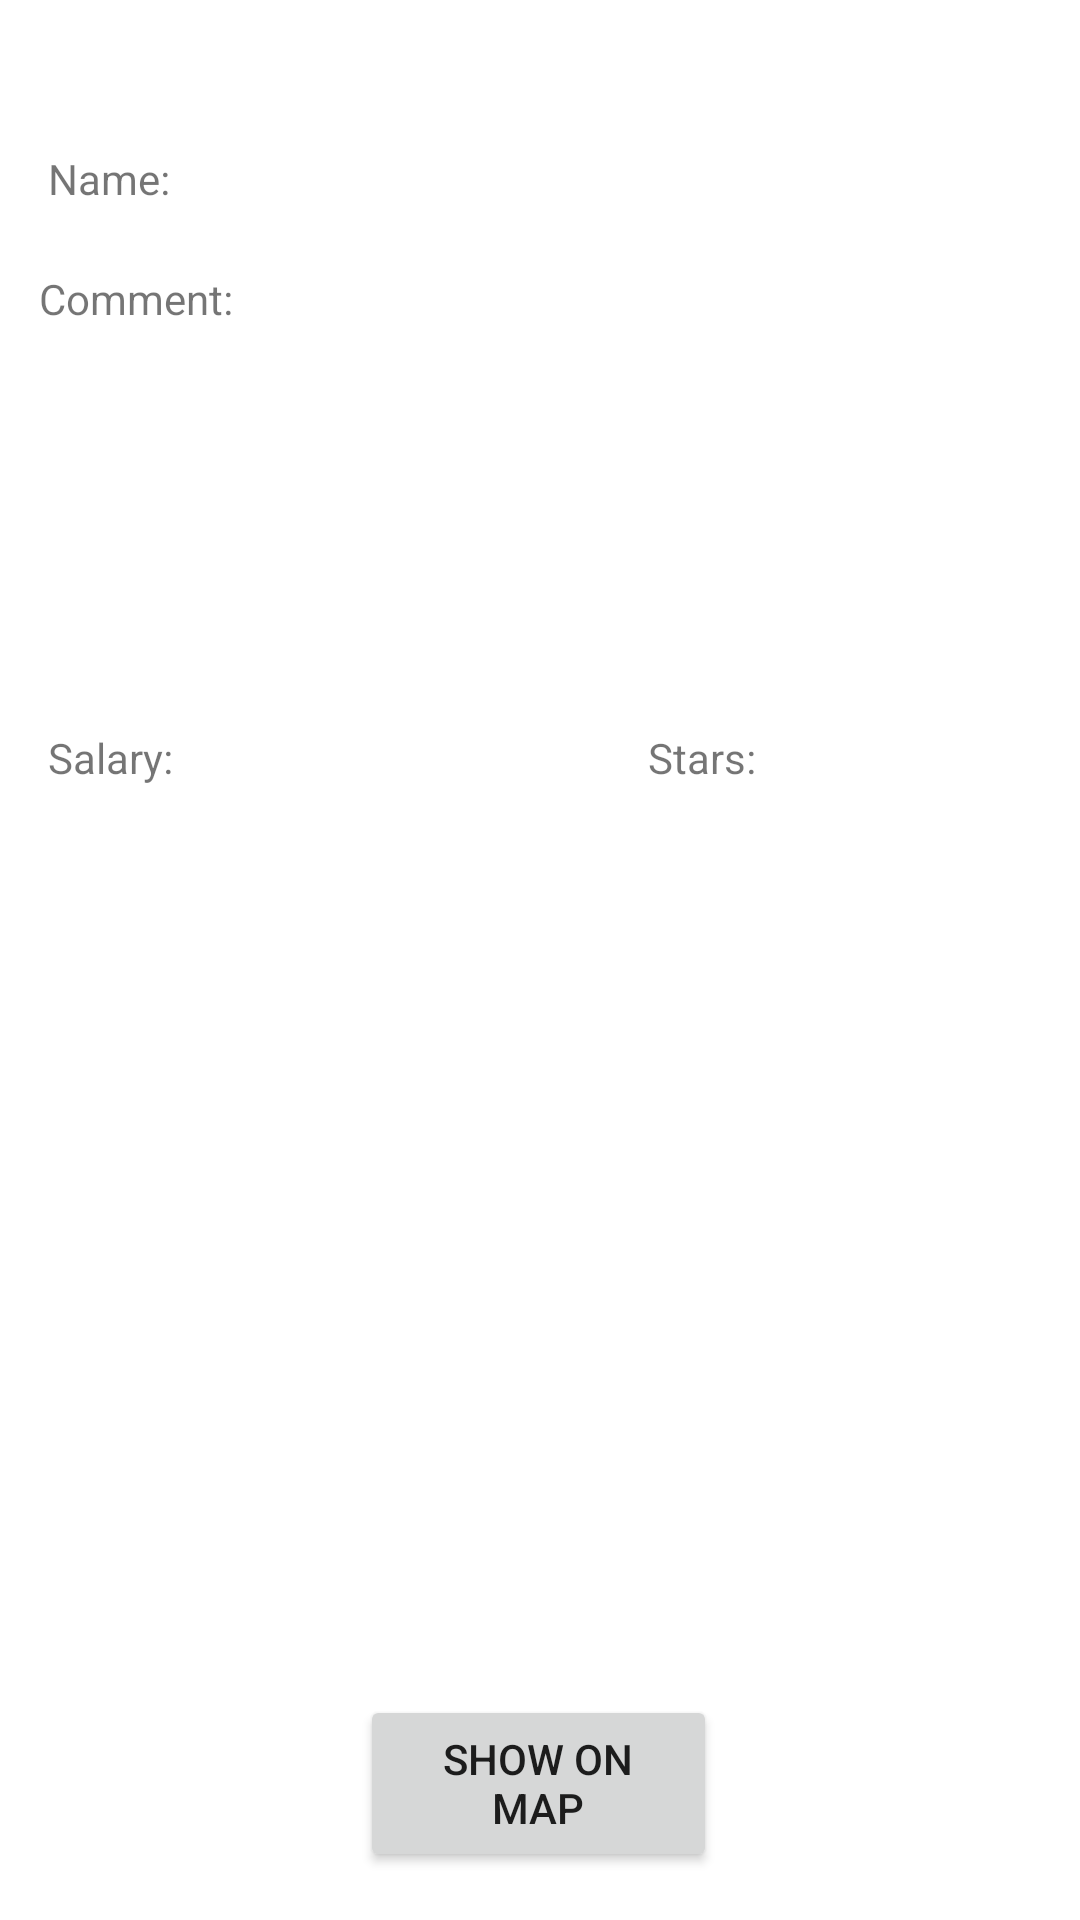

Produce the Android XML layout that renders to this screen, including the resource entries it uses.
<!-- AndroidManifest.xml: application theme Theme.MobProj -->
<!-- res/layout/fragment_view.xml -->
<?xml version="1.0" encoding="utf-8"?>
<androidx.constraintlayout.widget.ConstraintLayout xmlns:android="http://schemas.android.com/apk/res/android"
    xmlns:app="http://schemas.android.com/apk/res-auto"
    xmlns:tools="http://schemas.android.com/tools"
    android:id="@+id/frameLayout2"
    android:layout_width="match_parent"
    android:layout_height="match_parent"
    tools:context=".ViewFragment">


    <TextView
        android:id="@+id/viewposao_desc_text"
        android:layout_width="380dp"
        android:layout_height="60dp"
        android:layout_marginBottom="428dp"
        android:text=""
        app:layout_constraintBottom_toBottomOf="parent"
        app:layout_constraintEnd_toEndOf="parent"
        app:layout_constraintHorizontal_bias="0.516"
        app:layout_constraintStart_toStartOf="parent" />

    <TextView
        android:id="@+id/textView"
        android:layout_width="100dp"
        android:layout_height="30dp"
        android:layout_marginStart="16dp"
        android:layout_marginBottom="24dp"
        android:text="Name:"
        app:layout_constraintBottom_toTopOf="@+id/viewposao_name_text"
        app:layout_constraintStart_toStartOf="parent" />

    <TextView
        android:id="@+id/viewposao_name_text"
        android:layout_width="300dp"
        android:layout_height="40dp"
        android:layout_marginStart="16dp"
        android:layout_marginTop="104dp"
        android:text=""
        app:layout_constraintStart_toStartOf="parent"
        app:layout_constraintTop_toTopOf="parent" />

    <TextView
        android:id="@+id/textView3"
        android:layout_width="100dp"
        android:layout_height="30dp"
        android:layout_marginBottom="32dp"
        android:text="Comment:"
        app:layout_constraintBottom_toTopOf="@+id/viewposao_desc_text"
        app:layout_constraintEnd_toEndOf="parent"
        app:layout_constraintHorizontal_bias="0.05"
        app:layout_constraintStart_toStartOf="parent" />

    <Button
        android:id="@+id/viewposao_finish_button"
        android:layout_width="119dp"
        android:layout_height="59dp"
        android:layout_marginBottom="16dp"
        android:text="Show on Map"
        app:layout_constraintBottom_toBottomOf="parent"
        app:layout_constraintEnd_toEndOf="parent"
        app:layout_constraintHorizontal_bias="0.498"
        app:layout_constraintStart_toStartOf="parent" />

    <TextView
        android:id="@+id/viewposao_salary_label"
        android:layout_width="100dp"
        android:layout_height="30dp"
        android:layout_marginStart="16dp"
        android:layout_marginTop="31dp"
        android:text="Salary:"
        app:layout_constraintStart_toStartOf="parent"
        app:layout_constraintTop_toBottomOf="@+id/viewposao_desc_text" />

    <TextView
        android:id="@+id/viewposao_stars_label"
        android:layout_width="100dp"
        android:layout_height="30dp"
        android:layout_marginTop="31dp"
        android:layout_marginEnd="44dp"
        android:text="Stars:"
        app:layout_constraintEnd_toEndOf="parent"
        app:layout_constraintTop_toBottomOf="@+id/viewposao_desc_text" />

    <TextView
        android:id="@+id/viewposao_salary_text"
        android:layout_width="120dp"
        android:layout_height="40dp"
        android:layout_marginStart="16dp"
        android:layout_marginTop="32dp"
        android:text=""
        app:layout_constraintStart_toStartOf="parent"
        app:layout_constraintTop_toBottomOf="@+id/viewposao_salary_label" />

    <TextView
        android:id="@+id/viewposao_stars_text"
        android:layout_width="120dp"
        android:layout_height="40dp"
        android:layout_marginTop="34dp"
        android:layout_marginEnd="24dp"
        android:text=""
        app:layout_constraintEnd_toEndOf="parent"
        app:layout_constraintTop_toBottomOf="@+id/viewposao_stars_label" />

</androidx.constraintlayout.widget.ConstraintLayout>
<!-- resources referenced by this layout -->
<resources>
  <style name="Theme.MobProj" parent="Theme.MaterialComponents.DayNight.DarkActionBar">
          
          <item name="colorPrimary">@color/purple_500</item>
          <item name="colorPrimaryVariant">@color/purple_700</item>
          <item name="colorOnPrimary">@color/white</item>
          
          <item name="colorSecondary">@color/teal_200</item>
          <item name="colorSecondaryVariant">@color/teal_700</item>
          <item name="colorOnSecondary">@color/black</item>
          
          <item name="android:statusBarColor">?attr/colorPrimaryVariant</item>
          
      </style>
  <!-- not gathered from this repository: default colours our renderer supplied (Android Studio template values) -->
  <color name="purple_500">#FF6200EE</color>
  <color name="purple_700">#FF3700B3</color>
  <color name="teal_200">#FF03DAC5</color>
  <color name="teal_700">#FF018786</color>
  <color name="black">#FF000000</color>
  <color name="white">#FFFFFFFF</color>
</resources>
